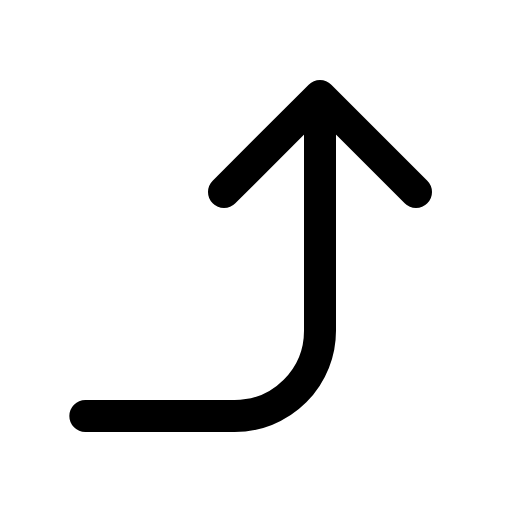
t = 0.00 s
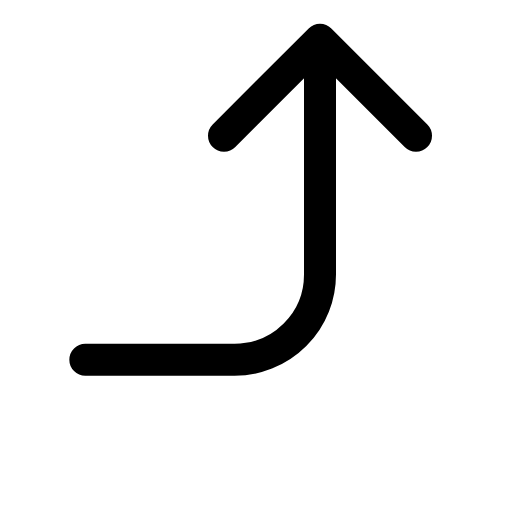
t = 0.14 s
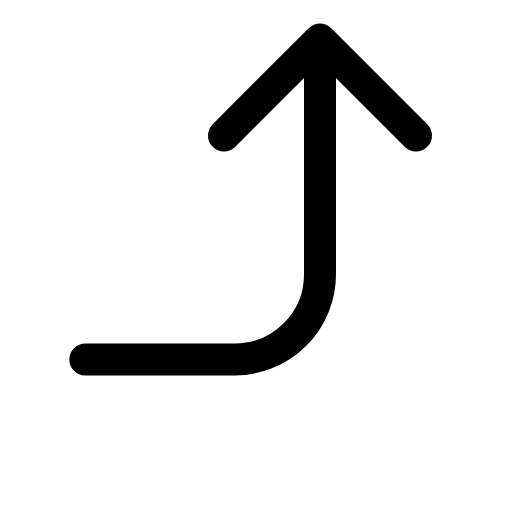
t = 0.21 s
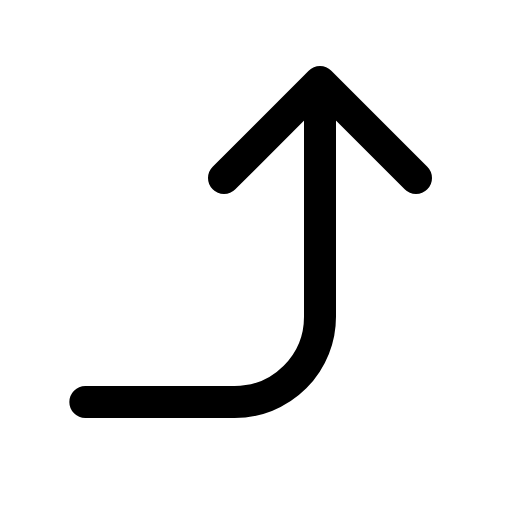
t = 0.39 s
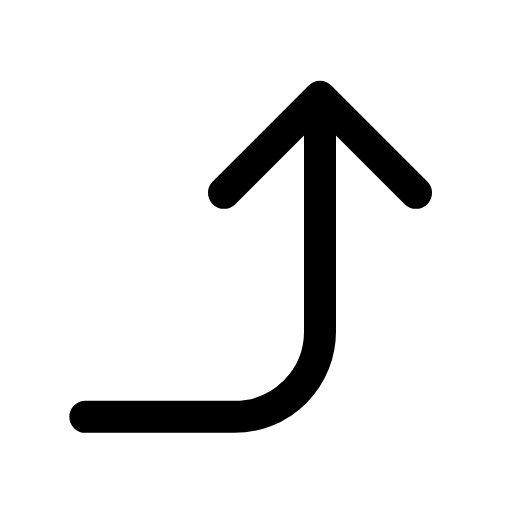
t = 0.49 s
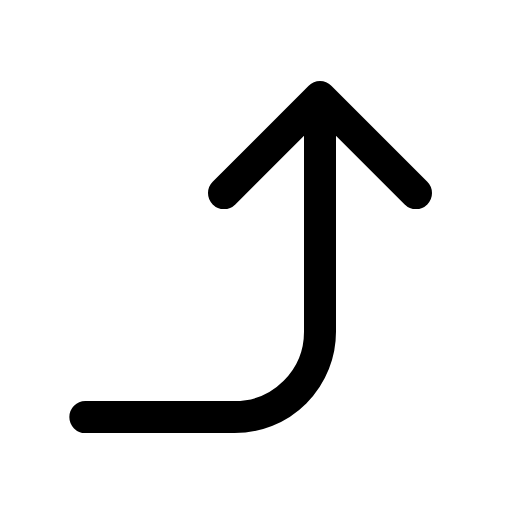
t = 0.60 s

The animated SVG that drew these frames (rendered in a browser with its animation timeline set to each time). Animation: 1 CSS @keyframes rule; one cycle of 0.70 s, repeats indefinitely.

<svg xmlns="http://www.w3.org/2000/svg" viewBox="0 0 24 24" width="24" height="24" class="rd-a-corner-right-up" data-rd-animate="hover"><style>.rd-a-corner-right-up{overflow:visible}.rd-a-corner-right-up *{transform-box:view-box}@media (prefers-reduced-motion:no-preference){.rd-a-corner-right-up[data-rd-animate="hover"]:hover .a,:hover>.rd-a-corner-right-up[data-rd-animate="parent"] .a,.rd-a-corner-right-up[data-rd-animate="play"] .a,.rd-a-corner-right-up[data-rd-animate="loop"] .a{animation:rd-corner-right-up-m calc(0.7s*var(--rd-speed,1)) cubic-bezier(.34,1.3,.5,1)}.rd-a-corner-right-up[data-rd-animate="loop"] *{animation-iteration-count:infinite!important}@keyframes rd-corner-right-up-m{0%,100%{translate:0 0}40%{translate:0 -2.6px}}}</style><g fill="none" stroke="currentColor" stroke-linecap="round" stroke-linejoin="round" stroke-width="1.5"><g class="a"><path d="M4 19.5h7a4 4 0 0 0 4-4V4.5M10.5 9L15 4.5 19.5 9"/></g></g></svg>
